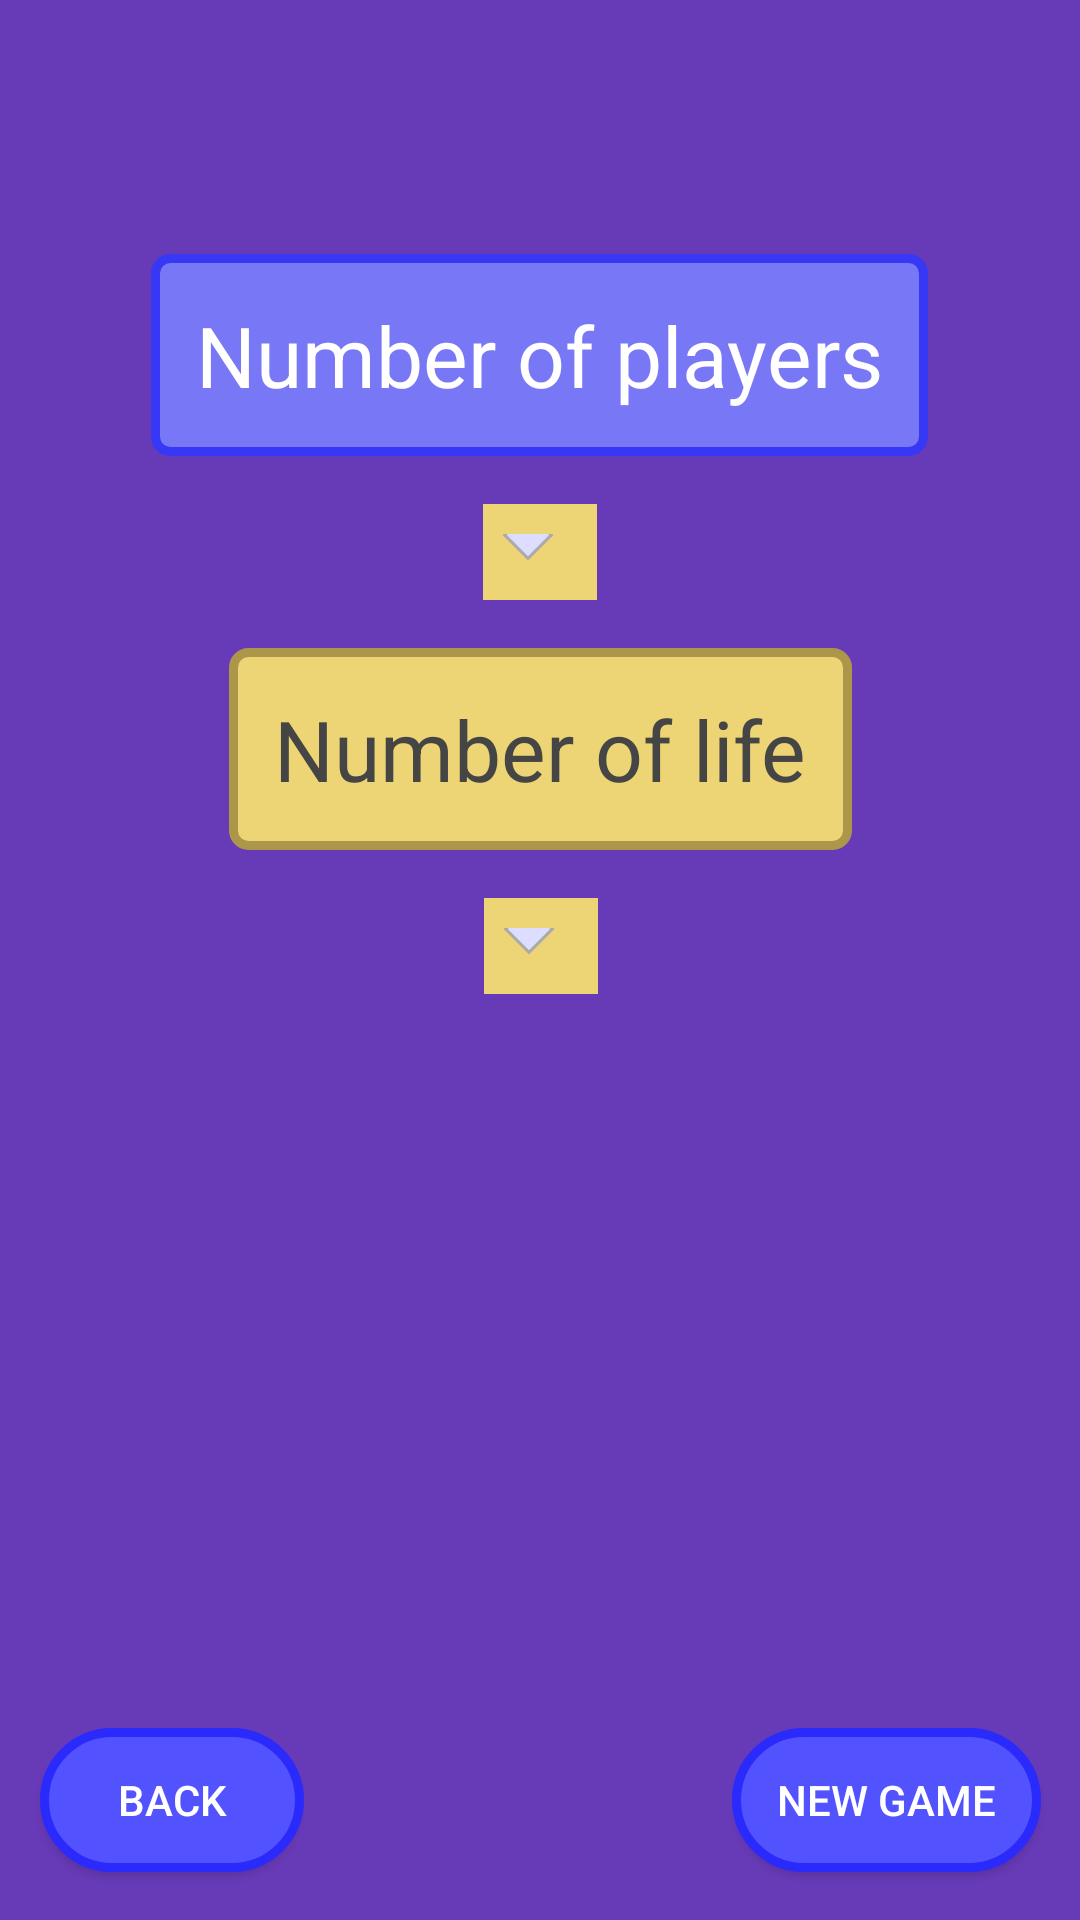

Android layout source for this screen:
<!-- AndroidManifest.xml: application theme Theme.DICYAPP -->
<!-- res/layout/activity_life_counter.xml -->
<?xml version="1.0" encoding="utf-8"?>
<androidx.constraintlayout.widget.ConstraintLayout xmlns:android="http://schemas.android.com/apk/res/android"
    xmlns:app="http://schemas.android.com/apk/res-auto"
    xmlns:tools="http://schemas.android.com/tools"
    android:layout_width="match_parent"
    android:layout_height="match_parent"
    android:background="@color/purple">

    <Spinner
        android:id="@+id/spinLife"
        android:layout_width="wrap_content"
        android:layout_height="wrap_content"
        android:layout_marginTop="16dp"
        android:background="@drawable/spinner_design"
        android:dropDownWidth="wrap_content"
        android:popupBackground="@drawable/spinner_enabled"
        android:spinnerMode="dropdown"
        app:layout_constraintEnd_toEndOf="@+id/textView6"
        app:layout_constraintStart_toStartOf="@+id/textView6"
        app:layout_constraintTop_toBottomOf="@+id/textView6" />

    <Spinner
        android:id="@+id/spinPlayers"
        android:layout_width="wrap_content"
        android:layout_height="wrap_content"
        android:layout_marginTop="16dp"
        android:background="@drawable/spinner_design"
        android:dropDownWidth="wrap_content"
        android:foregroundGravity="center_vertical"
        android:popupBackground="@drawable/spinner_enabled"
        android:spinnerMode="dropdown"
        app:layout_constraintEnd_toEndOf="@+id/textView3"
        app:layout_constraintStart_toStartOf="@+id/textView3"
        app:layout_constraintTop_toBottomOf="@+id/textView3" />

    <TextView
        android:id="@+id/textView3"
        android:layout_width="wrap_content"
        android:layout_height="wrap_content"
        android:background="@drawable/text_shape_type_1"
        android:text="Number of players"
        android:textColor="@color/white"
        android:textSize="28sp"
        app:layout_constraintBottom_toBottomOf="parent"
        app:layout_constraintEnd_toEndOf="parent"
        app:layout_constraintHorizontal_bias="0.497"
        app:layout_constraintStart_toStartOf="parent"
        app:layout_constraintTop_toTopOf="parent"
        app:layout_constraintVertical_bias="0.148" />

    <TextView
        android:id="@+id/textView6"
        android:layout_width="wrap_content"
        android:layout_height="wrap_content"
        android:layout_marginTop="16dp"
        android:background="@drawable/text_shape_type_2"
        android:text="Number of life"
        android:textColor="#454545"
        android:textSize="28sp"
        app:layout_constraintEnd_toEndOf="@+id/spinPlayers"
        app:layout_constraintStart_toStartOf="@+id/spinPlayers"
        app:layout_constraintTop_toBottomOf="@+id/spinPlayers" />

    <Button
        android:id="@+id/btnBack"
        android:layout_width="wrap_content"
        android:layout_height="wrap_content"
        android:background="@drawable/button_selector_type_1"
        android:text="Back"
        android:textColor="#FFFFFF"
        app:layout_constraintBottom_toBottomOf="parent"
        app:layout_constraintEnd_toEndOf="parent"
        app:layout_constraintHorizontal_bias="0.049"
        app:layout_constraintStart_toStartOf="parent"
        app:layout_constraintTop_toTopOf="parent"
        app:layout_constraintVertical_bias="0.973" />

    <Button
        android:id="@+id/btnContinue"
        android:layout_width="wrap_content"
        android:layout_height="wrap_content"
        android:background="@drawable/button_selector_type_1"
        android:text="New Game"
        android:textColor="#FFFFFF"
        app:layout_constraintBottom_toBottomOf="parent"
        app:layout_constraintEnd_toEndOf="parent"
        app:layout_constraintHorizontal_bias="0.95"
        app:layout_constraintStart_toStartOf="parent"
        app:layout_constraintTop_toTopOf="parent"
        app:layout_constraintVertical_bias="0.973" />

    <Button
        android:id="@+id/btnResume"
        android:layout_width="wrap_content"
        android:layout_height="wrap_content"
        android:background="@drawable/button_selector_type_2"
        android:padding="10dp"
        android:text="Resume game"
        android:textColor="#454545"
        android:visibility="invisible"
        app:layout_constraintBottom_toBottomOf="parent"
        app:layout_constraintEnd_toEndOf="parent"
        app:layout_constraintStart_toStartOf="parent"
        app:layout_constraintTop_toBottomOf="@+id/spinLife"
        app:layout_constraintVertical_bias="0.454" />

</androidx.constraintlayout.widget.ConstraintLayout>
<!-- resources referenced by this layout -->
<resources>
  <color name="purple">#673AB7</color>
  <color name="white">#FFFFFFFF</color>
  <!-- drawable button_selector_type_1 (drawable) -->
  <?xml version="1.0" encoding="utf-8"?>
  <selector xmlns:android="http://schemas.android.com/apk/res/android">
      <item android:state_pressed="true" android:drawable="@drawable/button_pressed_type_1"/>
      <item android:drawable="@drawable/button_normal_type_1"/>
  </selector>
  <!-- drawable button_selector_type_2 (drawable) -->
  <?xml version="1.0" encoding="utf-8"?>
  <selector xmlns:android="http://schemas.android.com/apk/res/android">
      <item android:state_pressed="true" android:drawable="@drawable/button_pressed_type_2"/>
      <item android:drawable="@drawable/button_normal_type_2"/>
  </selector>
  <!-- drawable text_shape_type_1 (drawable) -->
  <?xml version="1.0" encoding="utf-8"?>
  <shape xmlns:android="http://schemas.android.com/apk/res/android">
      <corners
          android:topLeftRadius="5dp"
          android:topRightRadius="5dp"
          android:bottomLeftRadius="5dp"
          android:bottomRightRadius="5dp"
          />
      <solid
          android:color="#7878F6"
          />
      <padding
          android:left="15dp"
          android:top="15dp"
          android:right="15dp"
          android:bottom="15dp"
          />
      <stroke
          android:width="3dp"
          android:color="#3737F6"
          />
  </shape>
  <style name="Theme.DICYAPP" parent="Theme.AppCompat.DayNight.NoActionBar">
          
          <item name="colorPrimary">@color/purple_500</item>
          <item name="colorPrimaryVariant">@color/purple_700</item>
          <item name="colorOnPrimary">@color/white</item>
          
          <item name="colorSecondary">@color/teal_200</item>
          <item name="colorSecondaryVariant">@color/teal_700</item>
          <item name="colorOnSecondary">@color/black</item>
          
          <item name="android:statusBarColor" tools:targetApi="l">?attr/colorPrimaryVariant</item>
          
      </style>
  <!-- drawable button_pressed_type_1 (drawable) -->
  <?xml version="1.0" encoding="utf-8"?>
  <shape xmlns:android="http://schemas.android.com/apk/res/android">
      <corners
          android:topLeftRadius="60dp"
          android:topRightRadius="60dp"
          android:bottomLeftRadius="60dp"
          android:bottomRightRadius="60dp"
          />
      <solid
          android:color="#2E2EAC"
          />
      <padding
          android:left="15dp"
          android:top="10dp"
          android:right="15dp"
          android:bottom="10dp"
          />
      <stroke
          android:width="3dp"
          android:color="#000078"
          />
  </shape>
  <!-- drawable button_normal_type_1 (drawable) -->
  <?xml version="1.0" encoding="utf-8"?>
  <shape xmlns:android="http://schemas.android.com/apk/res/android">
      <corners
          android:topLeftRadius="60dp"
          android:topRightRadius="60dp"
          android:bottomLeftRadius="60dp"
          android:bottomRightRadius="60dp"
          />
      <solid
          android:color="#5252FF"
          />
      <padding
          android:left="15dp"
          android:top="10dp"
          android:right="15dp"
          android:bottom="10dp"
          />
      <stroke
          android:width="3dp"
          android:color="#2A2AFD"
          />
  </shape>
  <color name="purple_500">#FF6200EE</color>
  <color name="purple_700">#FF3700B3</color>
  <color name="teal_200">#FF03DAC5</color>
  <color name="teal_700">#FF018786</color>
  <color name="black">#FF000000</color>
</resources>
